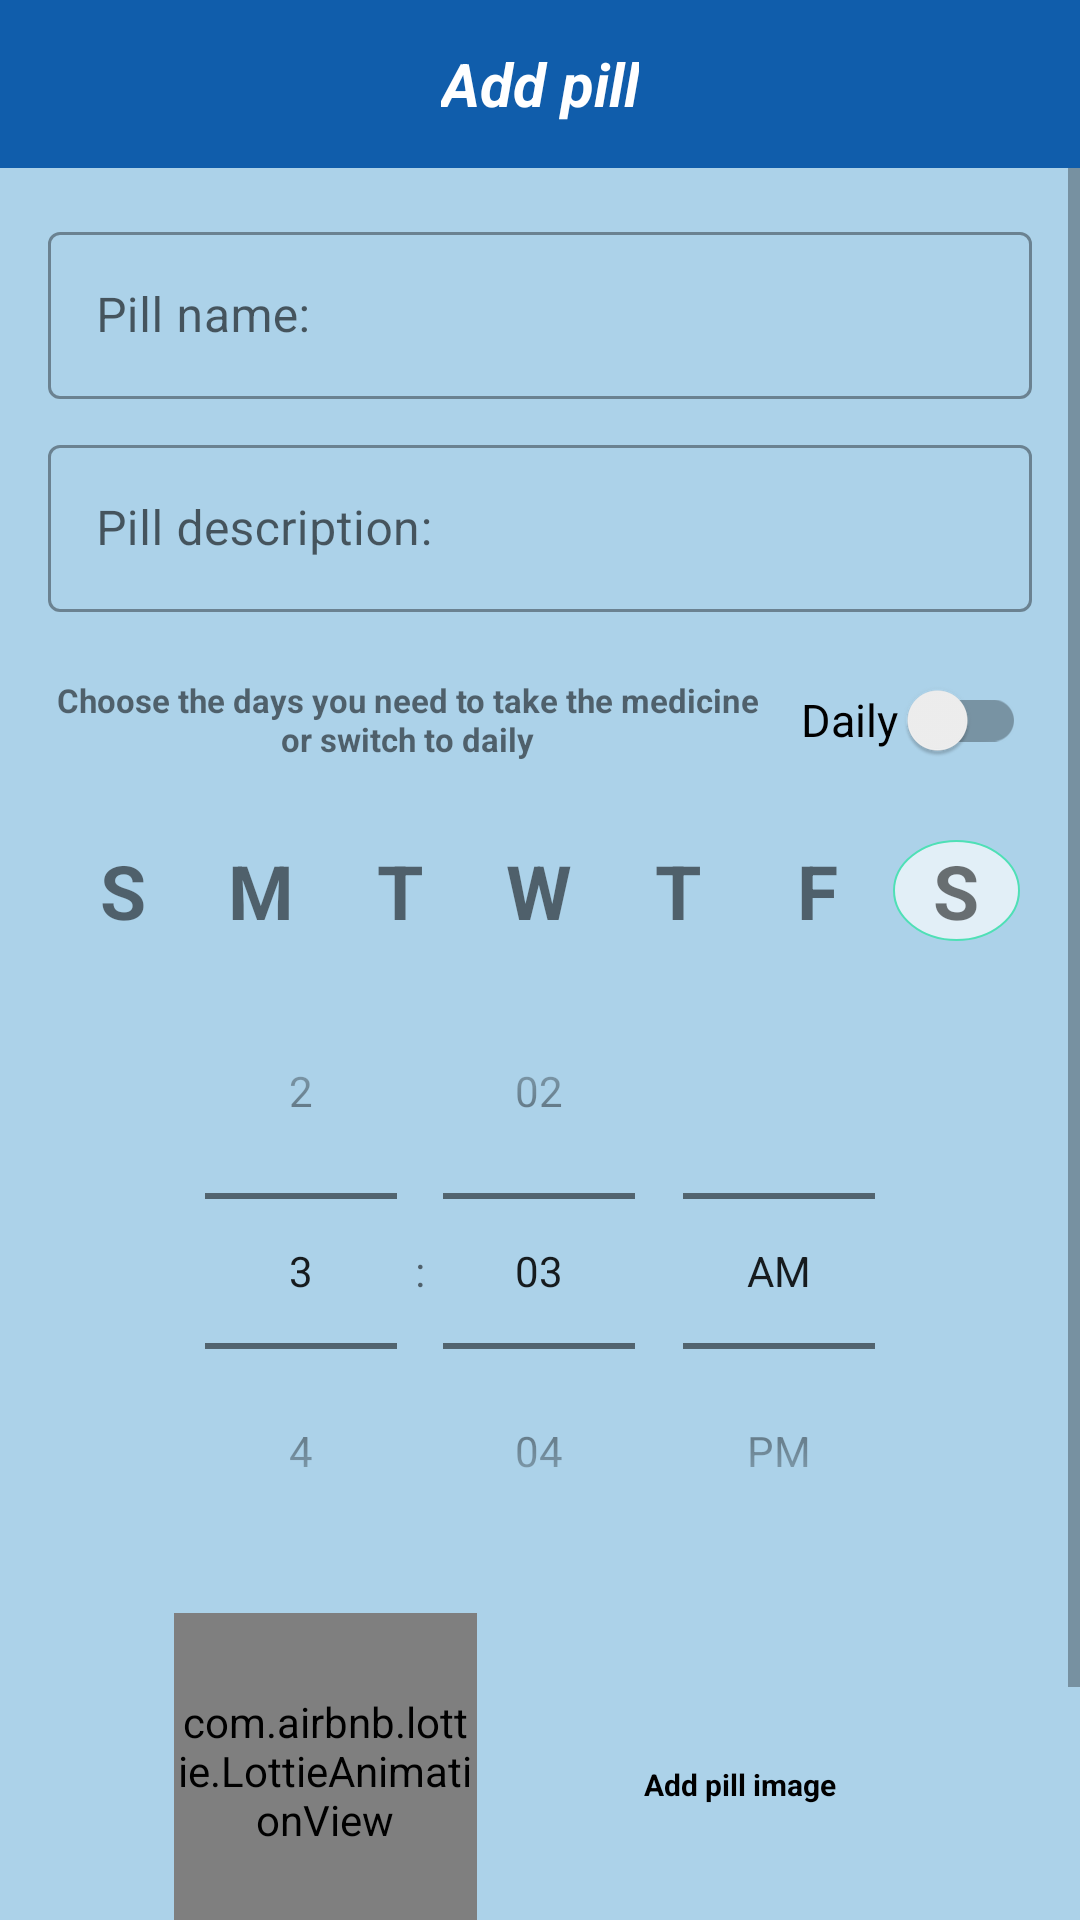

Here is an Android app screen rendered from its layout file. Give the layout XML and the strings, colors and styles it references.
<!-- AndroidManifest.xml: application theme Theme.PillReminder -->
<!-- res/layout/activity_add_pills.xml -->
<?xml version="1.0" encoding="utf-8"?>
<androidx.constraintlayout.widget.ConstraintLayout xmlns:android="http://schemas.android.com/apk/res/android"
    xmlns:app="http://schemas.android.com/apk/res-auto"
    xmlns:tools="http://schemas.android.com/tools"
    android:layout_width="match_parent"
    android:layout_height="match_parent"
    android:background="#acd2e9"
    tools:context=".activity.addPills">


    <androidx.appcompat.widget.Toolbar
        android:id="@+id/toolbar_add_pill"
        android:layout_width="match_parent"
        android:layout_height="?attr/actionBarSize"
        android:background="#105dab"
        android:theme="@style/CustomToolBarStyle"
        app:layout_constraintEnd_toEndOf="parent"
        app:layout_constraintStart_toStartOf="parent"
        app:layout_constraintTop_toTopOf="parent">

        <TextView
            android:layout_width="wrap_content"
            android:layout_height="wrap_content"
            android:layout_gravity="center"
            android:text="@string/add_pill"
            android:textSize="20dp"
            android:textStyle="italic|bold"
            android:textColor="@color/white"

            />

    </androidx.appcompat.widget.Toolbar>


    <ScrollView
        android:id="@+id/sv_main"
        android:layout_width="match_parent"
        android:layout_height="0dp"
        android:fillViewport="true"
        app:layout_constraintBottom_toBottomOf="parent"
        app:layout_constraintEnd_toEndOf="parent"
        app:layout_constraintStart_toStartOf="parent"
        app:layout_constraintTop_toBottomOf="@+id/toolbar_add_pill"
        >



    <androidx.constraintlayout.widget.ConstraintLayout
        android:layout_width="match_parent"
        android:layout_height="wrap_content"
        android:padding="16dp">

    <com.google.android.material.textfield.TextInputLayout
        android:id="@+id/pill_name"
        android:layout_width="match_parent"
        android:layout_height="wrap_content"
        style="@style/Widget.MaterialComponents.TextInputLayout.OutlinedBox"
        app:layout_constraintEnd_toEndOf="parent"
        app:layout_constraintStart_toStartOf="parent"
        app:layout_constraintTop_toTopOf="parent"
        >



        <androidx.appcompat.widget.AppCompatEditText
            android:id="@+id/pill_name_text"
            android:layout_width="match_parent"
            android:layout_height="wrap_content"
            android:hint="@string/pill_name"
            android:inputType="textCapWords"
            android:textColor="@color/black"
            android:textColorHint="@color/black"
            android:textSize="16sp" />


    </com.google.android.material.textfield.TextInputLayout>

        <com.google.android.material.textfield.TextInputLayout
            android:id="@+id/pill_description"
            android:layout_width="match_parent"
            android:layout_height="wrap_content"
            style="@style/Widget.MaterialComponents.TextInputLayout.OutlinedBox"
            android:layout_marginTop="10dp"
            app:layout_constraintTop_toBottomOf="@+id/pill_name"
            app:layout_constraintEnd_toEndOf="parent"
            app:layout_constraintStart_toStartOf="parent"
            >
            <androidx.appcompat.widget.AppCompatEditText
                android:id="@+id/pill_description_text"
                android:layout_width="match_parent"
                android:layout_height="wrap_content"
                android:hint="@string/pill_description"
                android:inputType="textCapWords"
                android:textColor="@color/black"
                android:textColorHint="@color/black"
                android:textSize="16sp" />
        </com.google.android.material.textfield.TextInputLayout>

        <LinearLayout

            android:id="@+id/LinearLayout_ex_sw"
            android:layout_width="match_parent"
            android:layout_height="wrap_content"
            android:orientation="horizontal"
            android:gravity="center"
            android:layout_marginTop="10dp"
            android:padding="2dp"
            app:layout_constraintTop_toBottomOf="@+id/pill_description"

            >

        <TextView
            android:id="@+id/explanation"
            android:layout_width="0dp"
            android:layout_height="wrap_content"
            android:layout_weight="3"
            android:gravity="center"
            android:textSize="11dp"
            android:textStyle="bold"
            android:text="Choose the days you need to take the medicine or switch to daily"
            />
        <androidx.appcompat.widget.SwitchCompat
            android:id="@+id/AllDaysSwitch"
            android:layout_width="0dp"
            android:layout_height="wrap_content"
            android:layout_weight="1"
            android:layout_marginLeft="10dp"
            android:text="Daily"
            android:textAlignment="center"
            android:textSize="15sp" />
        </LinearLayout>

        <LinearLayout
            android:id="@+id/LinearLayout_days"
            android:layout_width="match_parent"
            android:layout_height="wrap_content"
            android:orientation="horizontal"
            android:layout_marginTop="10dp"
            android:padding="2dp"
            app:layout_constraintTop_toBottomOf="@+id/LinearLayout_ex_sw"

            >

        <TextView
            android:id="@+id/sunday"
            android:layout_width="0dp"
            android:layout_weight="0.5"
            android:gravity="center"
            android:layout_height="match_parent"
            android:layout_margin="2dp"
            android:textSize="25dp"
            android:textStyle="bold"
            android:text="S"
            />
        <TextView
            android:id="@+id/Monday"
            android:layout_width="0dp"
            android:layout_height="match_parent"
            android:layout_weight="0.5"
            android:layout_margin="2dp"
            android:gravity="center"
            android:textSize="25dp"
            android:textStyle="bold"
            android:text="M"
            />
        <TextView
            android:id="@+id/Tuesday"
            android:layout_width="0dp"
            android:layout_height="match_parent"
            android:layout_weight="0.5"
            android:layout_margin="2dp"
            android:textSize="25dp"
            android:gravity="center"
            android:textStyle="bold"
            android:text="T"
            />
        <TextView
            android:id="@+id/Wednesday"
            android:layout_width="0dp"
            android:layout_height="match_parent"
            android:layout_weight="0.5"
            android:layout_margin="2dp"
            android:textSize="25dp"
            android:gravity="center"
            android:textStyle="bold"
            android:text="W"
            />
        <TextView
            android:id="@+id/Thursday"
            android:layout_width="0dp"
            android:layout_height="match_parent"
            android:layout_weight="0.5"
            android:textSize="25dp"
            android:layout_margin="2dp"
            android:gravity="center"
            android:textStyle="bold"
            android:text="T"
            />
        <TextView
            android:id="@+id/Friday"
            android:layout_width="0dp"
            android:layout_height="match_parent"
            android:layout_weight="0.5"
            android:layout_margin="2dp"
            android:textSize="25dp"
            android:gravity="center"
            android:textStyle="bold"
            android:text="F"
            />
        <TextView
            android:id="@+id/Saturday"
            android:layout_width="0dp"
            android:layout_height="match_parent"
            android:layout_weight="0.5"
            android:layout_margin="2dp"
            android:gravity="center"
            android:textSize="25dp"
            android:textStyle="bold"
            android:background="@drawable/circle"
            android:layout_marginTop="20dp"
            android:text="S"
            />


        </LinearLayout>


        <TimePicker
            android:id="@+id/datePicker"
            android:layout_width="match_parent"
            android:layout_height="wrap_content"
            android:timePickerMode="spinner"
            app:layout_constraintTop_toBottomOf="@+id/LinearLayout_days"
            />
        <com.airbnb.lottie.LottieAnimationView
            android:id="@+id/vvv"
            android:layout_width="101dp"
            android:layout_height="105dp"
            android:layout_marginTop="8dp"
            android:scaleType="centerCrop"
            app:layout_constraintEnd_toEndOf="parent"
            app:layout_constraintHorizontal_bias="0.185"
            app:layout_constraintStart_toStartOf="parent"
            app:layout_constraintTop_toBottomOf="@+id/datePicker"
            app:lottie_autoPlay="true"
            app:lottie_speed="0.5"
            app:lottie_loop="true"
            app:lottie_rawRes="@raw/imge_bck" />


        <TextView
            android:id="@+id/tv_add_image"
            android:layout_width="wrap_content"
            android:layout_height="wrap_content"
            android:layout_marginTop="10dp"
            android:background="?attr/selectableItemBackground"
            android:gravity="center"
            android:text="Add pill image"
            android:textColor="@color/black"
            android:textSize="10sp"
            android:textStyle="bold"
            app:layout_constraintBottom_toTopOf="@+id/btn_save"
            app:layout_constraintEnd_toEndOf="parent"
            app:layout_constraintHorizontal_bias="0.459"
            app:layout_constraintStart_toEndOf="@+id/vvv"
            app:layout_constraintTop_toBottomOf="@+id/datePicker"
            app:layout_constraintVertical_bias="0.486" />

        <Button
            android:id="@+id/btn_save"
            android:layout_width="376dp"
            android:layout_height="61dp"
            android:layout_gravity="center"
            android:layout_marginTop="10sp"
            android:backgroundTint="#105dab"
            android:gravity="center"
            android:text="Save"
            android:textColor="@color/white"
            android:textSize="10sp"
            app:layout_constraintEnd_toEndOf="parent"
            app:layout_constraintStart_toStartOf="parent"
            app:layout_constraintTop_toBottomOf="@+id/vvv" />





    </androidx.constraintlayout.widget.ConstraintLayout>


    </ScrollView>

</androidx.constraintlayout.widget.ConstraintLayout>
<!-- resources referenced by this layout -->
<resources>
  <color name="black">#FF000000</color>
  <color name="white">#FFFFFFFF</color>
  <!-- drawable circle (drawable) -->
  <?xml version="1.0" encoding="utf-8"?>
  
  <shape xmlns:android="http://schemas.android.com/apk/res/android"
      android:shape="oval">
      <solid android:color="#A6ffffff"/>
      <stroke android:width="0.5dp" android:color="@color/GREEN" />
      <size android:width="30dp" android:height="30dp"/>
  </shape>
  <string name="add_pill">Add pill</string>
  <string name="pill_description">Pill description:</string>
  <string name="pill_name">Pill name:</string>
  <style name="CustomToolBarStyle">
          <item name="android:colorControlNormal">@color/white</item>
  
      </style>
  <style name="Theme.PillReminder" parent="Theme.MaterialComponents.DayNight.NoActionBar">
          
          <item name="colorPrimary">@color/BLUE</item>
          <item name="colorPrimaryVariant">@color/BLUE</item>
          <item name="colorOnPrimary">@color/white</item>
          
          <item name="colorSecondary">@color/teal_200</item>
          <item name="colorSecondaryVariant">@color/teal_700</item>
          <item name="colorOnSecondary">@color/black</item>
          
          <item name="android:statusBarColor" tools:targetApi="l">?attr/colorPrimaryVariant</item>
          
      </style>
  <color name="GREEN">#4FE0B6</color>
  <color name="BLUE">#3E54D3</color>
  <color name="teal_200">#FF03DAC5</color>
  <color name="teal_700">#FF018786</color>
</resources>
